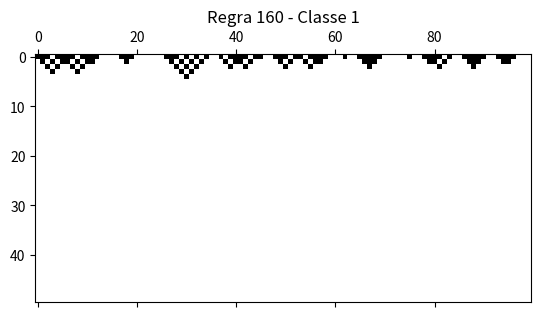
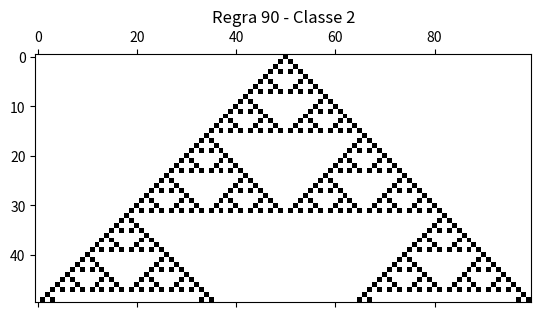
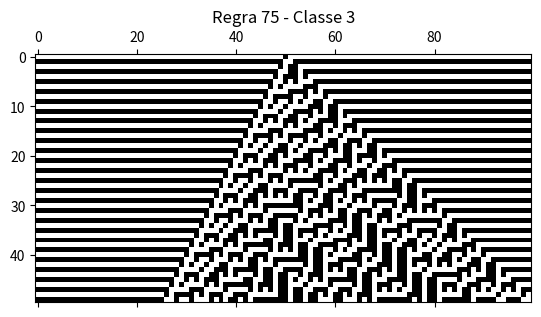
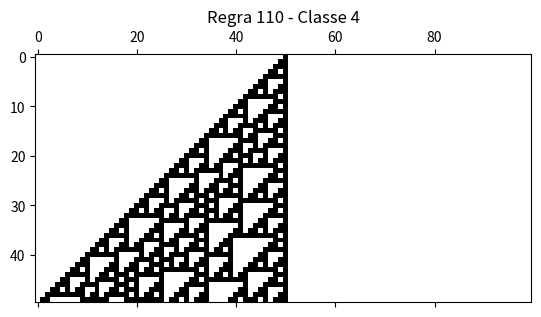

Generate these figures, in order, with matplotlib:
import numpy as np
from numpy.random import rand
import matplotlib.pyplot as plt

N = 100 # tamanho do vetor
STEPS = 50

def update(vector, rule):
    new_values = np.zeros(N)
    for i in range(N):
        p,q,r = vector[(i-1) % N], vector[i], vector[(i+1) % N]
        if rule(p,q,r):
            new_values[i] = 1
    return new_values

def run (rule, title, random=False):
    if random:
        initial_vector = np.around(rand(N))
    else:
        initial_vector = np.zeros(N)
        initial_vector[N//2] = 1

    B = np.zeros((STEPS, N))
    B[0] = initial_vector.copy()
    values = initial_vector
    for i in range(1, STEPS):
        new_values = update(values, rule)
        B[i] = new_values
        values = new_values

    fig, ax = plt.subplots()
    ax.set_title(title)
    ax.matshow(B, cmap=plt.cm.binary)


rule160 = lambda p,q,r: True if p and r else False
run(rule160, 'Regra 160 - Classe 1', random=True)

rule90 = lambda p,q,r: True if (p + r) % 2 else False
run(rule90, 'Regra 90 - Classe 2')

rule75 = lambda p,q,r: True if bool(p) ^ bool(not q or r) else False
run(rule75, 'Regra 75 - Classe 3')

rule110 = lambda p,q,r: True if bool(not p and q and r) ^ bool(q) ^ bool(r) else False
run(rule110, 'Regra 110 - Classe 4')

plt.show()